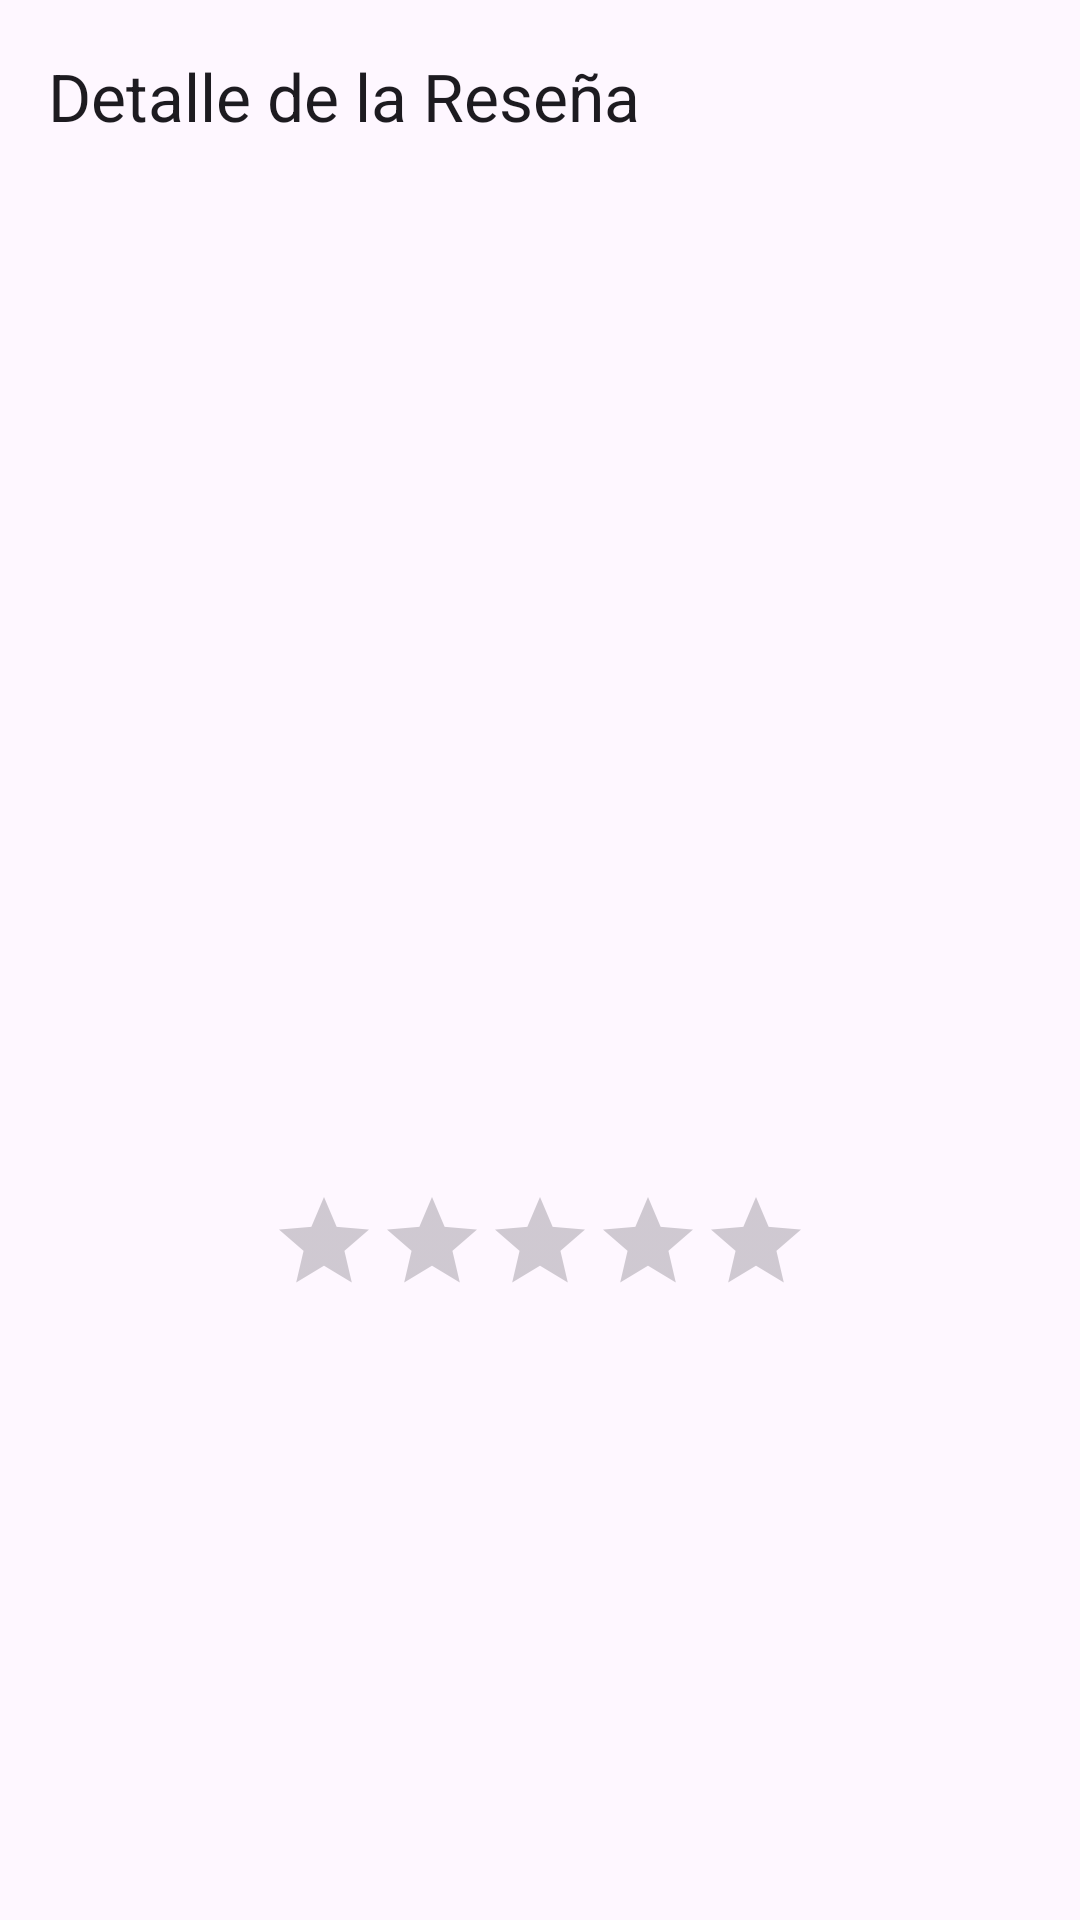

Android layout source for this screen:
<!-- AndroidManifest.xml: application theme Theme.AppResenias -->
<!-- res/layout/activity_resenia.xml -->
<?xml version="1.0" encoding="utf-8"?>
<androidx.coordinatorlayout.widget.CoordinatorLayout xmlns:android="http://schemas.android.com/apk/res/android"
    xmlns:app="http://schemas.android.com/apk/res-auto"
    xmlns:tools="http://schemas.android.com/tools"
    android:layout_width="match_parent"
    android:layout_height="match_parent"
    tools:context=".ReseniaDetalleActivity">

    <com.google.android.material.appbar.AppBarLayout
        android:layout_width="match_parent"
        android:layout_height="wrap_content">

        <com.google.android.material.appbar.MaterialToolbar
            android:id="@+id/toolbar"
            android:layout_width="match_parent"
            android:layout_height="?attr/actionBarSize"
            app:title="Detalle de la Reseña" />

    </com.google.android.material.appbar.AppBarLayout>

    <androidx.core.widget.NestedScrollView
        android:layout_width="match_parent"
        android:layout_height="match_parent"
        app:layout_behavior="@string/appbar_scrolling_view_behavior">

        <androidx.constraintlayout.widget.ConstraintLayout
            android:layout_width="match_parent"
            android:layout_height="wrap_content"
            android:padding="16dp">

            <ImageView
                android:id="@+id/iv_resenia_photo"
                android:layout_width="0dp"
                android:layout_height="300dp"
                android:scaleType="centerCrop"
                app:layout_constraintTop_toTopOf="parent"
                app:layout_constraintStart_toStartOf="parent"
                app:layout_constraintEnd_toEndOf="parent"
                tools:src="@tools:sample/backgrounds/scenic" />

            <RatingBar
                android:id="@+id/rb_resenia_rating"
                style="?android:attr/ratingBarStyleIndicator"
                android:layout_width="wrap_content"
                android:layout_height="wrap_content"
                android:layout_marginTop="16dp"
                android:isIndicator="true"
                android:numStars="5"
                app:layout_constraintTop_toBottomOf="@id/iv_resenia_photo"
                app:layout_constraintStart_toStartOf="parent"
                app:layout_constraintEnd_toEndOf="parent"
                tools:rating="4" />
                
            <TextView
                android:id="@+id/tv_resenia_comment"
                android:layout_width="0dp"
                android:layout_height="wrap_content"
                android:layout_marginTop="16dp"
                android:textAppearance="@style/TextAppearance.MaterialComponents.Body1"
                app:layout_constraintTop_toBottomOf="@id/rb_resenia_rating"
                app:layout_constraintStart_toStartOf="parent"
                app:layout_constraintEnd_toEndOf="parent"
                tools:text="Este es un comentario muy detallado sobre el plato. La experiencia fue fantástica y los sabores eran increíbles. Recomiendo encarecidamente probarlo." />

        </androidx.constraintlayout.widget.ConstraintLayout>

    </androidx.core.widget.NestedScrollView>

</androidx.coordinatorlayout.widget.CoordinatorLayout>
<!-- resources referenced by this layout -->
<resources>
  <style name="Theme.AppResenias" parent="Base.Theme.AppResenias" />
  <style name="Base.Theme.AppResenias" parent="Theme.Material3.DayNight">
          
          
      </style>
</resources>
